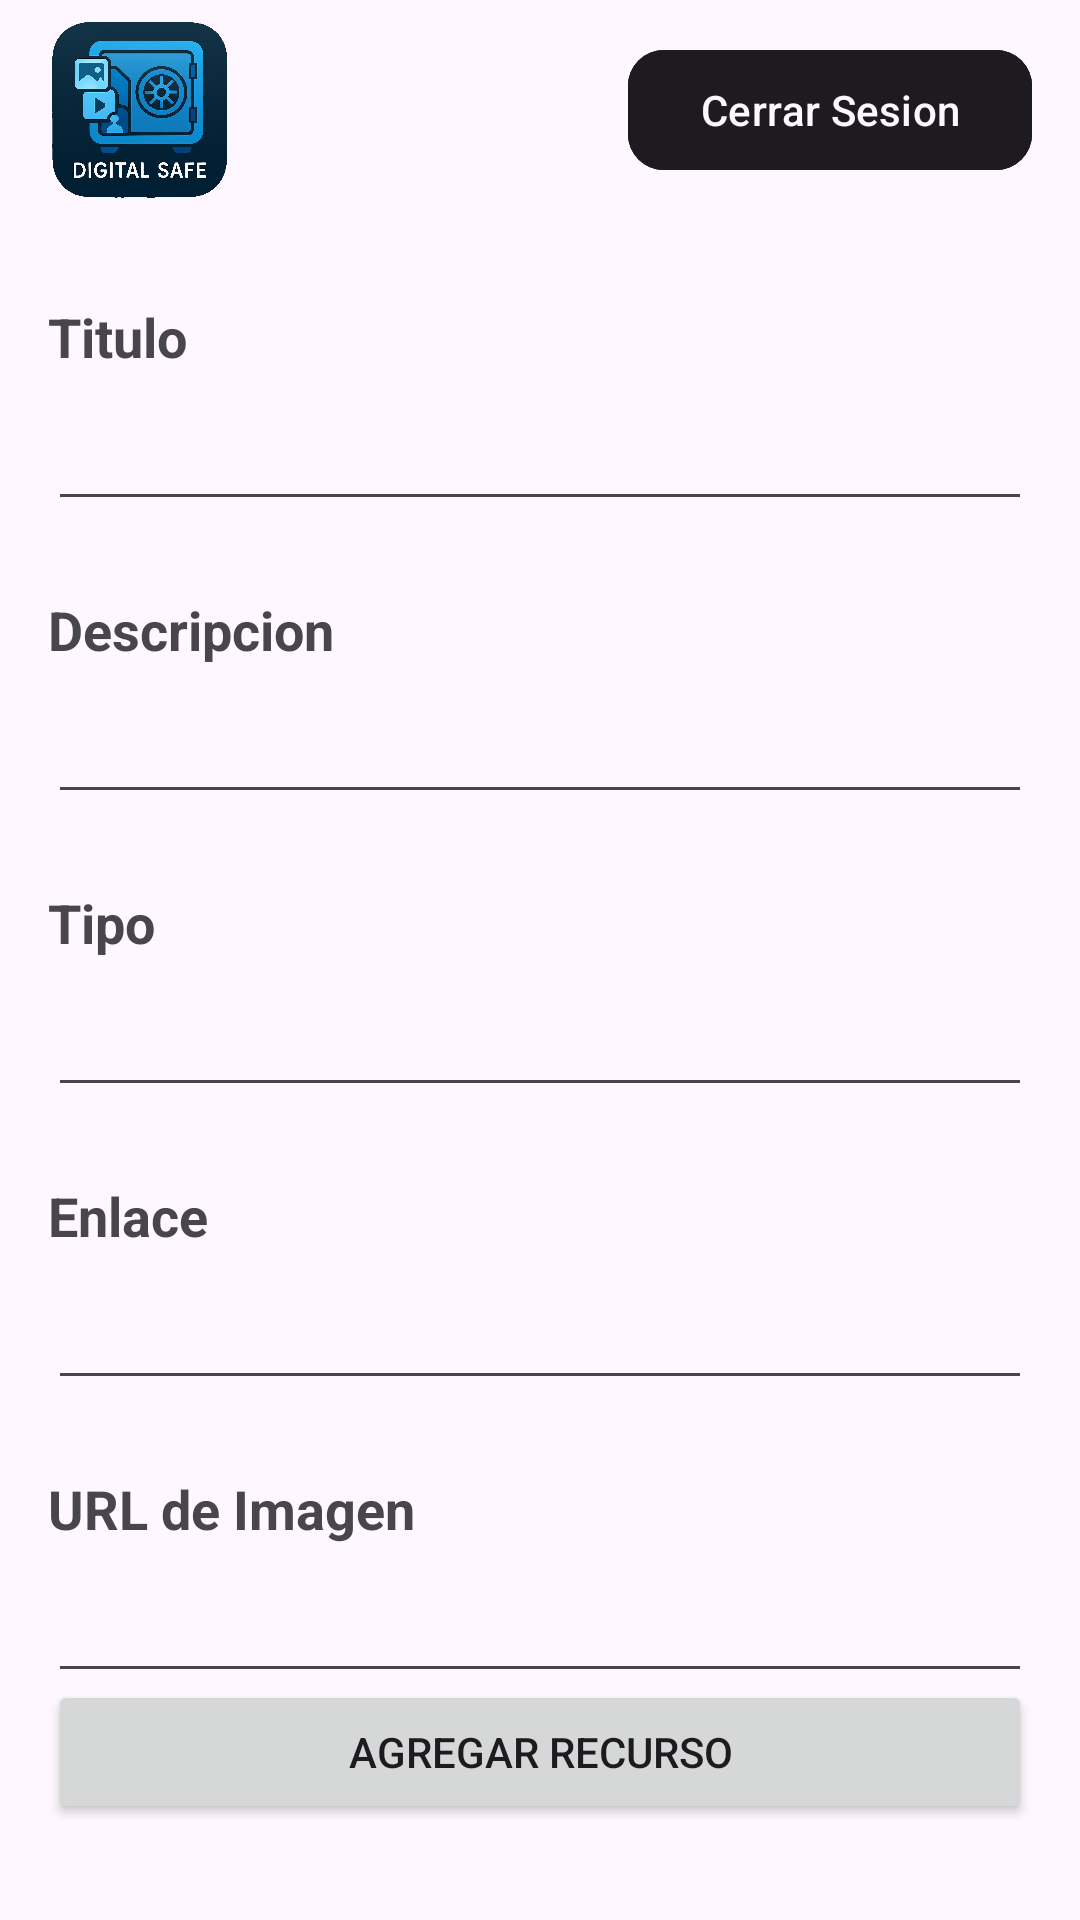

This screen was rendered from an Android layout file. Write that file and the resources it references.
<!-- AndroidManifest.xml: application theme Theme.DigitalSafe -->
<!-- res/layout/activity_agregarrecursos.xml -->
<?xml version="1.0" encoding="utf-8"?>
<androidx.constraintlayout.widget.ConstraintLayout xmlns:android="http://schemas.android.com/apk/res/android"
    xmlns:app="http://schemas.android.com/apk/res-auto"
    xmlns:tools="http://schemas.android.com/tools"
    android:layout_width="match_parent"
    android:layout_height="match_parent"
    tools:context=".AgregarrecursosActivity">
    <include
        android:id="@+id/barra_superior"
        layout="@layout/activity_barrasuperior"
        android:layout_width="0dp"
        android:layout_height="wrap_content"
        app:layout_constraintTop_toTopOf="parent"
        app:layout_constraintStart_toStartOf="parent"
        app:layout_constraintEnd_toEndOf="parent" />

    <TextView
        android:id="@+id/textViewTitulo"
        android:layout_width="wrap_content"
        android:layout_height="wrap_content"
        android:layout_marginStart="16dp"
        android:layout_marginTop="100dp"
        android:text="@string/Titulo"
        android:textSize="18sp"
        android:textStyle="bold"
        app:layout_constraintStart_toStartOf="parent"
        app:layout_constraintTop_toTopOf="parent" />

    <EditText
        android:id="@+id/editTextTitulo"
        android:layout_width="0dp"
        android:layout_height="wrap_content"
        android:layout_marginStart="16dp"
        android:layout_marginTop="8dp"
        android:layout_marginEnd="16dp"
        android:ems="10"
        android:inputType="text"
        app:layout_constraintEnd_toEndOf="parent"
        app:layout_constraintStart_toStartOf="parent"
        app:layout_constraintTop_toBottomOf="@+id/textViewTitulo" />

    <TextView
        android:id="@+id/textViewDescripcion"
        android:layout_width="wrap_content"
        android:layout_height="wrap_content"
        android:layout_marginStart="16dp"
        android:layout_marginTop="24dp"
        android:text="@string/Descripcion"
        android:textSize="18sp"
        android:textStyle="bold"
        app:layout_constraintStart_toStartOf="parent"
        app:layout_constraintTop_toBottomOf="@+id/editTextTitulo" />

    <EditText
        android:id="@+id/editTextDescripcion"
        android:layout_width="0dp"
        android:layout_height="wrap_content"
        android:layout_marginStart="16dp"
        android:layout_marginTop="8dp"
        android:layout_marginEnd="16dp"
        android:ems="10"
        android:gravity="top|start"
        android:inputType="textMultiLine"
        android:minHeight="40dp"
        app:layout_constraintEnd_toEndOf="parent"
        app:layout_constraintStart_toStartOf="parent"
        app:layout_constraintTop_toBottomOf="@+id/textViewDescripcion" />

    <TextView
        android:id="@+id/textViewTipo"
        android:layout_width="wrap_content"
        android:layout_height="wrap_content"
        android:layout_marginStart="16dp"
        android:layout_marginTop="24dp"
        android:text="Tipo"
        android:textSize="18sp"
        android:textStyle="bold"
        app:layout_constraintStart_toStartOf="parent"
        app:layout_constraintTop_toBottomOf="@+id/editTextDescripcion" />

    <EditText
        android:id="@+id/editTextTipo"
        android:layout_width="0dp"
        android:layout_height="wrap_content"
        android:layout_marginStart="16dp"
        android:layout_marginTop="8dp"
        android:layout_marginEnd="16dp"
        android:ems="10"
        android:inputType="text"
        app:layout_constraintEnd_toEndOf="parent"
        app:layout_constraintStart_toStartOf="parent"
        app:layout_constraintTop_toBottomOf="@+id/textViewTipo" />

    <TextView
        android:id="@+id/textViewEnlace"
        android:layout_width="wrap_content"
        android:layout_height="wrap_content"
        android:layout_marginStart="16dp"
        android:layout_marginTop="24dp"
        android:text="Enlace"
        android:textSize="18sp"
        android:textStyle="bold"
        app:layout_constraintStart_toStartOf="parent"
        app:layout_constraintTop_toBottomOf="@+id/editTextTipo" />

    <EditText
        android:id="@+id/editTextEnlace"
        android:layout_width="0dp"
        android:layout_height="wrap_content"
        android:layout_marginStart="16dp"
        android:layout_marginTop="8dp"
        android:layout_marginEnd="16dp"
        android:ems="10"
        android:inputType="textUri"
        app:layout_constraintEnd_toEndOf="parent"
        app:layout_constraintStart_toStartOf="parent"
        app:layout_constraintTop_toBottomOf="@+id/textViewEnlace" />

    <TextView
        android:id="@+id/textViewImagen"
        android:layout_width="wrap_content"
        android:layout_height="wrap_content"
        android:layout_marginStart="16dp"
        android:layout_marginTop="24dp"
        android:text="@string/URL_de_imagen"
        android:textSize="18sp"
        android:textStyle="bold"
        app:layout_constraintStart_toStartOf="parent"
        app:layout_constraintTop_toBottomOf="@+id/editTextEnlace" />

    <EditText
        android:id="@+id/editTextImagen"
        android:layout_width="0dp"
        android:layout_height="wrap_content"
        android:layout_marginStart="16dp"
        android:layout_marginTop="8dp"
        android:layout_marginEnd="16dp"
        android:ems="10"
        android:inputType="textUri"
        app:layout_constraintEnd_toEndOf="parent"
        app:layout_constraintStart_toStartOf="parent"
        app:layout_constraintTop_toBottomOf="@+id/textViewImagen" />

    <Button
        android:id="@+id/btnGuardarRecurso"
        android:layout_width="0dp"
        android:layout_height="wrap_content"
        android:layout_marginStart="16dp"
        android:layout_marginEnd="16dp"
        android:layout_marginBottom="32dp"
        android:text="@string/Agregar_recurso"
        app:layout_constraintBottom_toBottomOf="parent"
        app:layout_constraintEnd_toEndOf="parent"
        app:layout_constraintStart_toStartOf="parent" />

</androidx.constraintlayout.widget.ConstraintLayout>
<!-- res/layout/activity_barrasuperior.xml (included above) -->
<?xml version="1.0" encoding="utf-8"?>
<androidx.constraintlayout.widget.ConstraintLayout xmlns:android="http://schemas.android.com/apk/res/android"
    xmlns:app="http://schemas.android.com/apk/res-auto"
    xmlns:tools="http://schemas.android.com/tools"
    android:id="@+id/main"
    android:layout_width="match_parent"
    android:layout_height="75dp">

    <ImageView
        android:id="@+id/logo"
        android:layout_width="73dp"
        android:layout_height="73dp"
        android:layout_marginStart="10dp"
        android:src = "@drawable/digitalsafe"
        app:layout_constraintStart_toStartOf="parent"
        app:layout_constraintTop_toTopOf="parent"
        app:layout_constraintBottom_toBottomOf="parent"/>



    <com.google.android.material.button.MaterialButton
        android:id="@+id/btncerrarsesion"
        android:layout_width="wrap_content"
        android:layout_height="wrap_content"
        android:text="@string/cerrarsesion"
        android:textColor="?attr/colorSurface"
        android:backgroundTint="?attr/colorOnSurface"
        app:cornerRadius="12dp"
        app:strokeWidth="2dp"
        app:strokeColor="?attr/colorOnSurface"
        app:layout_constraintEnd_toEndOf="parent"
        app:layout_constraintTop_toTopOf="parent"
        app:layout_constraintBottom_toBottomOf="parent"
        android:layout_marginEnd="16dp"/>

</androidx.constraintlayout.widget.ConstraintLayout>
<!-- resources referenced by this layout -->
<resources>
  <!-- drawable digitalsafe: png bitmap (drawable, 1004611 bytes) -->
  <string name="Agregar_recurso">Agregar Recurso</string>
  <string name="Descripcion">Descripcion</string>
  <string name="Titulo">Titulo</string>
  <string name="URL_de_imagen">URL de Imagen</string>
  <string name="cerrarsesion">Cerrar Sesion</string>
  <style name="Theme.DigitalSafe" parent="Base.Theme.DigitalSafe" />
  <style name="Base.Theme.DigitalSafe" parent="Theme.Material3.DayNight.NoActionBar">
          
          
      </style>
</resources>
